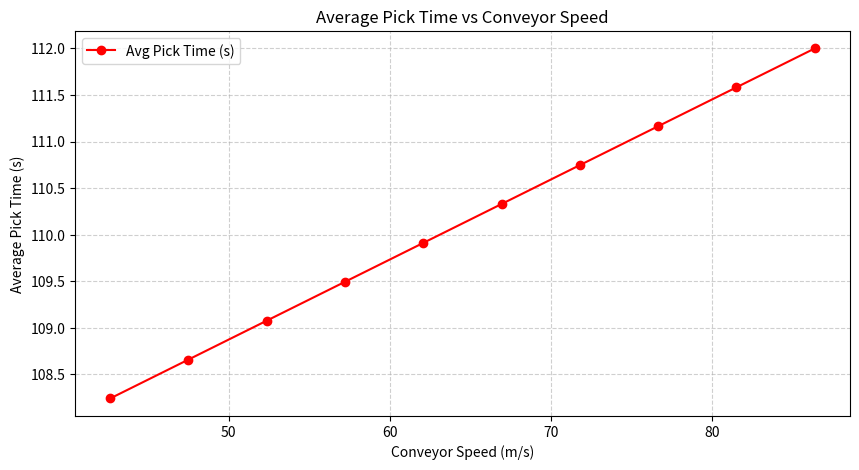

The script that saved this image:
import numpy as np
import matplotlib.pyplot as plt

# Function to generate the graph
def generate_graph(conveyor_speeds, avg_pick_times):
    # Create figure
    plt.figure(figsize=(10, 5))
    
    # Plot Conveyor Speed vs Average Pick Time
    plt.plot(conveyor_speeds, avg_pick_times, label='Avg Pick Time (s)', color='red', linestyle='-', marker='o')

    # Labels and title
    plt.xlabel('Conveyor Speed (m/s)')
    plt.ylabel('Average Pick Time (s)')
    plt.title('Average Pick Time vs Conveyor Speed')
    
    # Legend and Grid
    plt.legend()
    plt.grid(True, linestyle='--', alpha=0.6)

    # Show plot
    plt.show()

# Example input
conveyor_speeds = np.linspace(0.00853, 0.01727, 10) * 5000  # Generate 10 conveyor speeds in m/s
avg_pick_times = np.linspace(108.24, 112, 10)  # Simulate increasing pick times

# Calling the function
generate_graph(conveyor_speeds, avg_pick_times)
